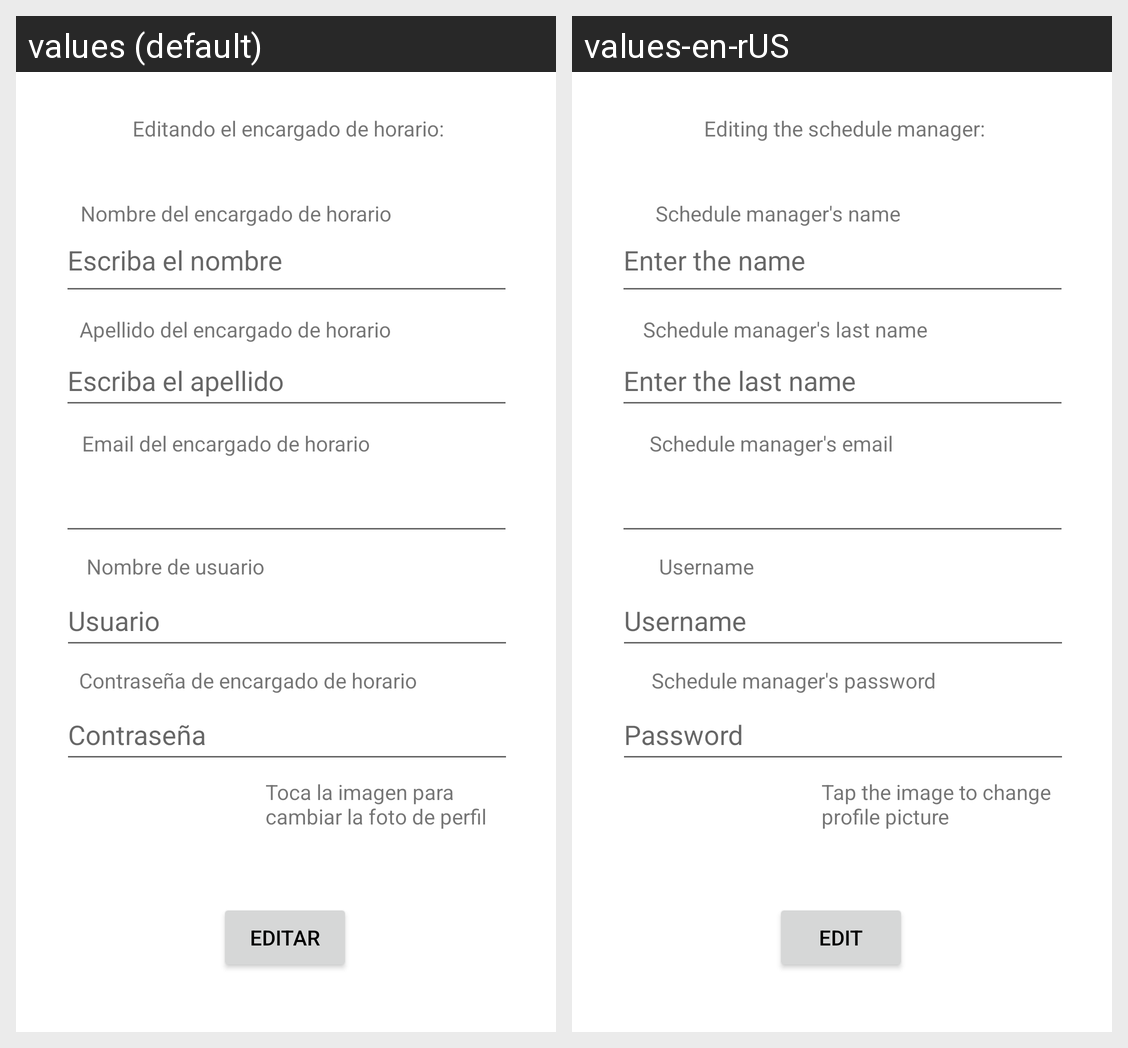

The Android screen above is rendered under two locales of the same app. Produce the string resources it draws, with the default and per-locale values.
Android screen res/layout/activity_editar_encargados.xml rendered under 2 locales, left to right: values (default), values-en-rUS. Device: Nexus 5 (rendered at 1080×1920; each locale shown at half size, 540×960, under a caption strip naming it); theme Theme.ProyectoPDM.
Strings drawn on this screen, with the default value and each locale's value (text and hints the layout hard-codes, and strings that could not be matched under every locale, appear in the picture but are not listed):

contrase_a_de_encargado_de_horario
  values: Contraseña de encargado de horario
  values-en-rUS: Schedule manager's password

usuario
  values: Usuario
  values-en-rUS: Username

Nombreusuario
  values: Nombre de usuario
  values-en-rUS: Username

email_del_encargado_de_horario
  values: Email del encargado de horario
  values-en-rUS: Schedule manager's email

nombre_del_encargado_de_horario
  values: Nombre del encargado de horario
  values-en-rUS: Schedule manager's name

apellido_del_encargado_de_horario
  values: Apellido del encargado de horario
  values-en-rUS: Schedule manager's last name

apellidoEscriba
  values: Escriba el apellido
  values-en-rUS: Enter the last name

escribaNombre
  values: Escriba el nombre
      
  values-en-rUS: Enter the name
      

editandoencargado
  values: Editando el encargado de horario:
  values-en-rUS: Editing the schedule manager:

editar
  values: Editar
  values-en-rUS: Edit

fotoperfilcambiar
  values: Toca la imagen para cambiar la foto de perfil
  values-en-rUS: Tap the image to change profile picture
